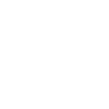
t = 0.00 s
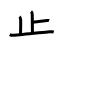
t = 4.00 s
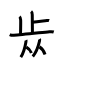
t = 8.00 s
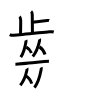
t = 12.00 s
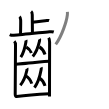
t = 15.50 s
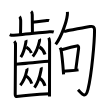
t = 20.00 s

The animated SVG that drew these frames (rendered in a browser with its animation timeline set to each time). Animation: 20 SMIL elements (animate=20); one cycle of 20.00 s.

<svg width="109px" height="109px" viewBox="0 0 px 109px" xmlns="http://www.w3.org/2000/svg" xmlns:xlink="http://www.w3.org/1999/xlink" xml:space="preserve" version="1.1"  baseProfile="full">
<path d="M31.09,11.5c0.65,0.51,1.17,2.25,1.17,3.29c0,5.31,0.17,12.92,0.17,17.98" style="fill:none;stroke:black;stroke-width:3;opacity:0">
  <animate attributeType="CSS" attributeName="opacity" from="0" to="1" begin="0s" dur="1s" repeatCount="Indefinite" fill="freeze" />
</path>
<path d="M32.39,22.24c4.98-0.85,9.22-1.15,14.46-1.72c1.22-0.13,1.52-0.28,2.28,0" style="fill:none;stroke:black;stroke-width:3;opacity:0">
  <animate attributeType="CSS" attributeName="opacity" from="0" to="1" begin="1s" dur="1s" repeatCount="Indefinite" fill="freeze" />
</path>
<path d="M19.49,16.58c0.65,0.51,1.04,2.28,1.17,3.29c0.13,1.01,0,8.34-0.13,14.67" style="fill:none;stroke:black;stroke-width:3;opacity:0">
  <animate attributeType="CSS" attributeName="opacity" from="0" to="1" begin="2s" dur="1s" repeatCount="Indefinite" fill="freeze" />
</path>
<path d="M9.75,34.54c0.49,0.25,2.8,0.85,4.1,0.76c7.03-0.51,27.9-2.8,35.58-3.55c1.3-0.13,3.57,0.01,4.32,0.26" style="fill:none;stroke:black;stroke-width:3;opacity:0">
  <animate attributeType="CSS" attributeName="opacity" from="0" to="1" begin="3s" dur="1s" repeatCount="Indefinite" fill="freeze" />
</path>
<path d="M25.98,40.06c0.08,0.17-0.04,1.77-0.11,2.16c-0.69,4.18-2.5,11.03-5.07,14.97" style="fill:none;stroke:black;stroke-width:3;opacity:0">
  <animate attributeType="CSS" attributeName="opacity" from="0" to="1" begin="4s" dur="1s" repeatCount="Indefinite" fill="freeze" />
</path>
<path d="M26.27,47.16c1.86,0.95,4.23,3.49,5.13,5.89" style="fill:none;stroke:black;stroke-width:3;opacity:0">
  <animate attributeType="CSS" attributeName="opacity" from="0" to="1" begin="5s" dur="1s" repeatCount="Indefinite" fill="freeze" />
</path>
<path d="M39.6,39.06c0.11,0.18-0.06,1.8-0.14,2.18c-0.92,4.24-3.29,11.18-6.67,15.17" style="fill:none;stroke:black;stroke-width:3;opacity:0">
  <animate attributeType="CSS" attributeName="opacity" from="0" to="1" begin="6s" dur="1s" repeatCount="Indefinite" fill="freeze" />
</path>
<path d="M39.4,46.9c2.04,1.24,4.64,4.52,5.63,7.64" style="fill:none;stroke:black;stroke-width:3;opacity:0">
  <animate attributeType="CSS" attributeName="opacity" from="0" to="1" begin="7s" dur="1s" repeatCount="Indefinite" fill="freeze" />
</path>
<path d="M15.41,64.13c2.1,0,31.57-2.79,33.53-2.79" style="fill:none;stroke:black;stroke-width:3;opacity:0">
  <animate attributeType="CSS" attributeName="opacity" from="0" to="1" begin="8s" dur="1s" repeatCount="Indefinite" fill="freeze" />
</path>
<path d="M26.97,68.42c0.11,0.17-0.05,1.75-0.14,2.12c-0.9,4.12-3.22,10.87-6.53,14.75" style="fill:none;stroke:black;stroke-width:3;opacity:0">
  <animate attributeType="CSS" attributeName="opacity" from="0" to="1" begin="9s" dur="1s" repeatCount="Indefinite" fill="freeze" />
</path>
<path d="M25.57,75.76c2.24,1.27,5.09,4.66,6.18,7.87" style="fill:none;stroke:black;stroke-width:3;opacity:0">
  <animate attributeType="CSS" attributeName="opacity" from="0" to="1" begin="10s" dur="1s" repeatCount="Indefinite" fill="freeze" />
</path>
<path d="M41.2,67.4c0.11,0.2-0.05,2.08-0.14,2.53c-0.9,4.92-3.24,12.97-6.58,17.59" style="fill:none;stroke:black;stroke-width:3;opacity:0">
  <animate attributeType="CSS" attributeName="opacity" from="0" to="1" begin="11s" dur="1s" repeatCount="Indefinite" fill="freeze" />
</path>
<path d="M39.45,77.98c2.02,1.28,4.6,4.68,5.58,7.9" style="fill:none;stroke:black;stroke-width:3;opacity:0">
  <animate attributeType="CSS" attributeName="opacity" from="0" to="1" begin="12s" dur="1s" repeatCount="Indefinite" fill="freeze" />
</path>
<path d="M14.3,41.26c0.46,0.45,1.32,1.89,1.21,4.3c-0.04,0.92-0.26,47.15-0.3,48.53c-0.04,1.38,0.39,2.54,1.29,2.42c9.79-1.29,23.77-2.3,32.94-2.81" style="fill:none;stroke:black;stroke-width:3;opacity:0">
  <animate attributeType="CSS" attributeName="opacity" from="0" to="1" begin="13s" dur="1s" repeatCount="Indefinite" fill="freeze" />
</path>
<path d="M48.66,37.71c0.28,0.45,0.89,3.39,0.94,4.3s-0.12,33.25-0.09,54.38" style="fill:none;stroke:black;stroke-width:3;opacity:0">
  <animate attributeType="CSS" attributeName="opacity" from="0" to="1" begin="14s" dur="1s" repeatCount="Indefinite" fill="freeze" />
</path>
<path d="M67.42,11.85c0.03,0.77,0.07,1.98-0.07,3.09c-0.8,6.51-5.37,20.78-11.64,29.52" style="fill:none;stroke:black;stroke-width:3;opacity:0">
  <animate attributeType="CSS" attributeName="opacity" from="0" to="1" begin="15s" dur="1s" repeatCount="Indefinite" fill="freeze" />
</path>
<path d="M63.36,30.7c0.71,0.6,1.69,0.79,2.82,0.4c1.13-0.4,21.09-4.24,23.91-4.63c3.42-0.47,4.47,0.89,4.46,3.67C94.51,41.27,91.77,74.16,88,89.25c-2.5,10-6,4.75-9.95,0.55" style="fill:none;stroke:black;stroke-width:3;opacity:0">
  <animate attributeType="CSS" attributeName="opacity" from="0" to="1" begin="16s" dur="1s" repeatCount="Indefinite" fill="freeze" />
</path>
<path d="M60.01,47.68c0.21,0.36,0.92,1.67,1.01,2.12c0.72,3.6,2.08,18,2.57,24.47" style="fill:none;stroke:black;stroke-width:3;opacity:0">
  <animate attributeType="CSS" attributeName="opacity" from="0" to="1" begin="17s" dur="1s" repeatCount="Indefinite" fill="freeze" />
</path>
<path d="M60.96,50c6.13-1.82,12.59-3.62,15.9-4.1c1.21-0.18,2.01,0.83,1.76,2.49c-0.64,4.31-1.9,14.43-2.84,21.39" style="fill:none;stroke:black;stroke-width:3;opacity:0">
  <animate attributeType="CSS" attributeName="opacity" from="0" to="1" begin="18s" dur="1s" repeatCount="Indefinite" fill="freeze" />
</path>
<path d="M63.91,71.22c3.88-0.54,9.29-0.5,14.62-1.34" style="fill:none;stroke:black;stroke-width:3;opacity:0">
  <animate attributeType="CSS" attributeName="opacity" from="0" to="1" begin="19s" dur="1s" repeatCount="Indefinite" fill="freeze" />
</path>
</svg>
